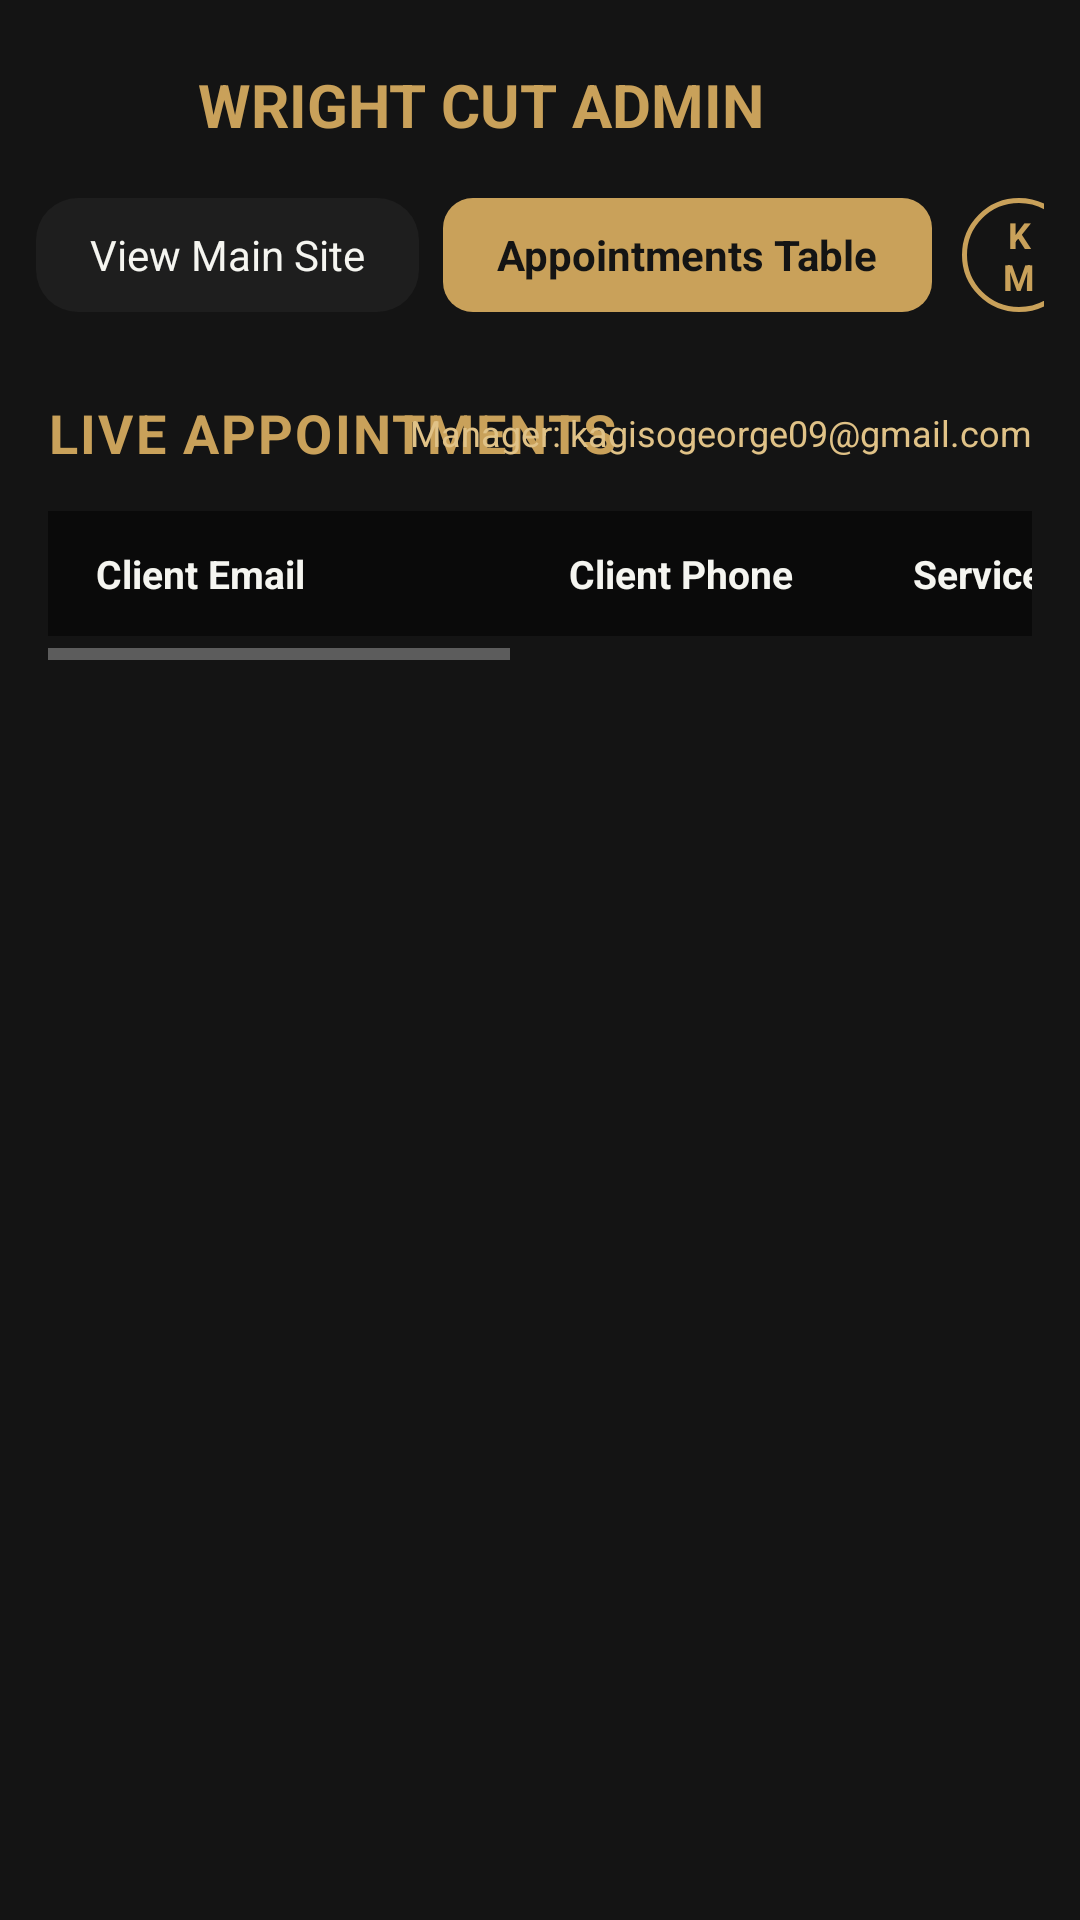

This screen was rendered from an Android layout file. Write that file and the resources it references.
<!-- AndroidManifest.xml: application theme Theme.WrightCut -->
<!-- res/layout/activity_admin_appointments.xml -->
<?xml version="1.0" encoding="utf-8"?>
<ScrollView xmlns:android="http://schemas.android.com/apk/res/android"
    android:layout_width="match_parent"
    android:layout_height="match_parent"
    android:background="@color/bg_dark"
    android:fillViewport="true">

    <LinearLayout
        android:layout_width="match_parent"
        android:layout_height="wrap_content"
        android:orientation="vertical"
        android:paddingBottom="32dp">

        <LinearLayout
            android:layout_width="match_parent"
            android:layout_height="wrap_content"
            android:gravity="center_vertical"
            android:orientation="horizontal"
            android:paddingHorizontal="16dp"
            android:paddingTop="16dp"
            android:paddingBottom="12dp">

            <ImageView
                android:layout_width="38dp"
                android:layout_height="38dp"
                android:src="@drawable/img_logo"
                android:contentDescription="Wright Cut Logo" />

            <TextView
                android:layout_width="wrap_content"
                android:layout_height="wrap_content"
                android:layout_marginStart="12dp"
                android:text="WRIGHT CUT ADMIN"
                android:textColor="@color/gold_primary"
                android:textSize="20sp"
                android:textStyle="bold" />
        </LinearLayout>

        
        <HorizontalScrollView
            android:layout_width="match_parent"
            android:layout_height="wrap_content"
            android:scrollbars="none"
            android:paddingHorizontal="12dp"
            android:paddingBottom="14dp">

            <LinearLayout
                android:layout_width="wrap_content"
                android:layout_height="wrap_content"
                android:gravity="center_vertical"
                android:orientation="horizontal">

                
                <TextView
                    android:id="@+id/pillViewMainSite"
                    android:layout_width="wrap_content"
                    android:layout_height="38dp"
                    android:background="@drawable/shape_dark_card"
                    android:gravity="center"
                    android:paddingHorizontal="18dp"
                    android:text="View Main Site"
                    android:textColor="@color/text_white" />

                <TextView
                    android:id="@+id/pillAppointmentsTable"
                    android:layout_width="wrap_content"
                    android:layout_height="38dp"
                    android:layout_marginStart="8dp"
                    android:background="@drawable/shape_gold_btn"
                    android:gravity="center"
                    android:paddingHorizontal="18dp"
                    android:text="Appointments Table"
                    android:textColor="@color/bg_dark"
                    android:textStyle="bold" />

                
                <TextView
                    android:id="@+id/tvAdminInitials"
                    android:layout_width="38dp"
                    android:layout_height="38dp"
                    android:layout_marginStart="10dp"
                    android:background="@drawable/shape_status_badge"
                    android:gravity="center"
                    android:text="KM"
                    android:textColor="@color/gold_primary"
                    android:textSize="12sp"
                    android:textStyle="bold" />

                
                <TextView
                    android:id="@+id/pillAdminSignOut"
                    android:layout_width="wrap_content"
                    android:layout_height="38dp"
                    android:layout_marginStart="8dp"
                    android:background="@drawable/shape_dark_card"
                    android:gravity="center"
                    android:paddingHorizontal="14dp"
                    android:text="Sign Out"
                    android:textColor="@color/error_red" />
            </LinearLayout>
        </HorizontalScrollView>

        <RelativeLayout
            android:layout_width="match_parent"
            android:layout_height="wrap_content"
            android:paddingHorizontal="16dp"
            android:paddingVertical="14dp">

            <TextView
                android:id="@+id/tvLiveHeader"
                android:layout_width="wrap_content"
                android:layout_height="wrap_content"
                android:layout_alignParentStart="true"
                android:text="LIVE APPOINTMENTS"
                android:textColor="@color/gold_primary"
                android:textSize="18sp"
                android:textStyle="bold"
                android:letterSpacing="0.04" />

            <TextView
                android:id="@+id/tvManagerEmail"
                android:layout_width="wrap_content"
                android:layout_height="wrap_content"
                android:layout_alignParentEnd="true"
                android:layout_centerVertical="true"
                android:text="Manager: kagisogeorge09@gmail.com"
                android:textColor="@color/gold_light"
                android:textSize="12sp" />
        </RelativeLayout>

        <HorizontalScrollView
            android:layout_width="match_parent"
            android:layout_height="wrap_content"
            android:paddingHorizontal="16dp"
            android:scrollbars="horizontal">

            <LinearLayout
                android:layout_width="wrap_content"
                android:layout_height="wrap_content"
                android:minWidth="750dp"
                android:orientation="vertical">

                <LinearLayout
                    android:layout_width="match_parent"
                    android:layout_height="wrap_content"
                    android:orientation="horizontal"
                    android:paddingVertical="12dp"
                    android:paddingHorizontal="16dp"
                    android:background="#0A0A0A">

                    <TextView
                        android:layout_width="0dp"
                        android:layout_height="wrap_content"
                        android:layout_weight="2.2"
                        android:text="Client Email"
                        android:textColor="@color/text_white"
                        android:textStyle="bold"
                        android:textSize="13sp" />

                    <TextView
                        android:layout_width="0dp"
                        android:layout_height="wrap_content"
                        android:layout_weight="1.6"
                        android:text="Client Phone"
                        android:textColor="@color/text_white"
                        android:textStyle="bold"
                        android:textSize="13sp" />

                    <TextView
                        android:layout_width="0dp"
                        android:layout_height="wrap_content"
                        android:layout_weight="2.0"
                        android:text="Service"
                        android:textColor="@color/text_white"
                        android:textStyle="bold"
                        android:textSize="13sp" />

                    <TextView
                        android:layout_width="0dp"
                        android:layout_height="wrap_content"
                        android:layout_weight="2.0"
                        android:text="Date &amp; Time"
                        android:textColor="@color/text_white"
                        android:textStyle="bold"
                        android:textSize="13sp" />

                    <TextView
                        android:layout_width="0dp"
                        android:layout_height="wrap_content"
                        android:layout_weight="1.4"
                        android:gravity="center"
                        android:text="Status"
                        android:textColor="@color/text_white"
                        android:textStyle="bold"
                        android:textSize="13sp" />

                    <TextView
                        android:layout_width="0dp"
                        android:layout_height="wrap_content"
                        android:layout_weight="0.8"
                        android:gravity="center"
                        android:text="Actions"
                        android:textColor="@color/text_white"
                        android:textStyle="bold"
                        android:textSize="13sp" />
                </LinearLayout>

                <androidx.recyclerview.widget.RecyclerView
                    android:id="@+id/rvAdminAppointments"
                    android:layout_width="match_parent"
                    android:layout_height="wrap_content"
                    android:layout_marginTop="8dp"
                    android:nestedScrollingEnabled="false" />

            </LinearLayout>
        </HorizontalScrollView>

    </LinearLayout>
</ScrollView>
<!-- resources referenced by this layout -->
<resources>
  <color name="bg_dark">#141414</color>
  <color name="error_red">#CF6679</color>
  <color name="gold_light">#E0C287</color>
  <color name="gold_primary">#C9A15A</color>
  <color name="text_white">#F5F5F0</color>
  <!-- drawable shape_dark_card (drawable) -->
  <?xml version="1.0" encoding="utf-8"?>
  <shape xmlns:android="http://schemas.android.com/apk/res/android">
      <solid android:color="@color/card_dark" />
      <corners android:radius="14dp" />
  </shape>
  <!-- drawable shape_gold_btn (drawable) -->
  <?xml version="1.0" encoding="utf-8"?>
  <shape xmlns:android="http://schemas.android.com/apk/res/android">
      <solid android:color="@color/gold_primary" />
      <corners android:radius="10dp" />
  </shape>
  <!-- drawable shape_status_badge (drawable) -->
  <?xml version="1.0" encoding="utf-8"?>
  <shape xmlns:android="http://schemas.android.com/apk/res/android">
      <stroke android:width="1.5dp" android:color="@color/gold_primary" />
      <corners android:radius="20dp" />
      <padding android:left="10dp" android:top="4dp" android:right="10dp" android:bottom="4dp" />
  </shape>
  <style name="Theme.WrightCut" parent="Base.Theme.WrightCut" />
  <color name="card_dark">#1E1E1E</color>
  <style name="Base.Theme.WrightCut" parent="Theme.Material3.DayNight.NoActionBar">
          <item name="colorPrimary">@color/gold_primary</item>
          <item name="colorOnPrimary">@color/bg_dark</item>
          <item name="android:windowBackground">@color/bg_dark</item>
          <item name="android:textColorPrimary">@color/text_white</item>
          <item name="android:textColorSecondary">@color/text_muted</item>
          <item name="android:statusBarColor">@color/bg_dark</item>
          <item name="android:navigationBarColor">@color/bg_dark</item>
      </style>
  <color name="text_muted">#9E9E9E</color>
</resources>
